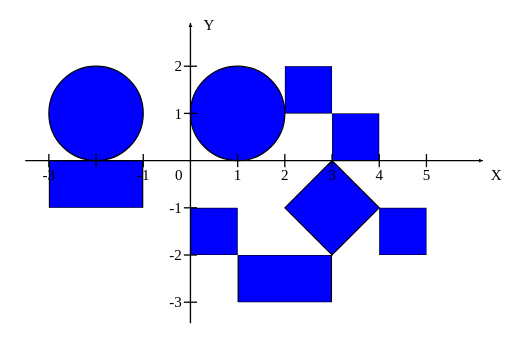
t = 0.00 s
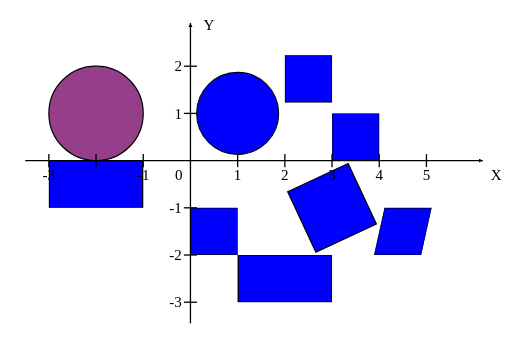
t = 1.17 s
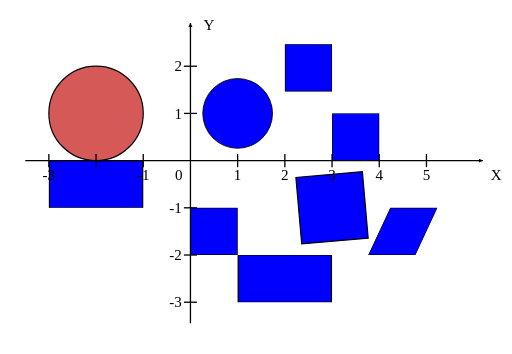
t = 2.33 s
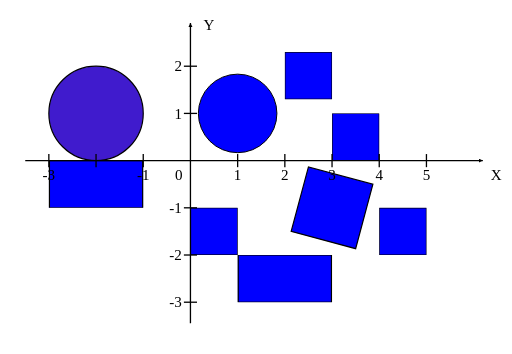
t = 3.50 s
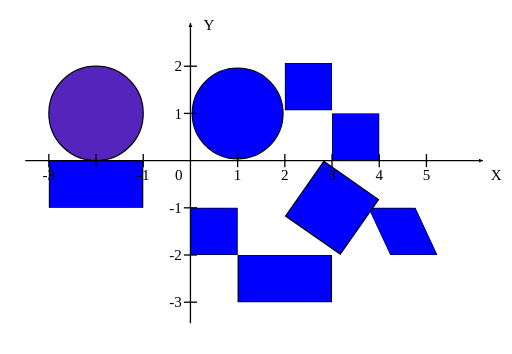
t = 4.67 s
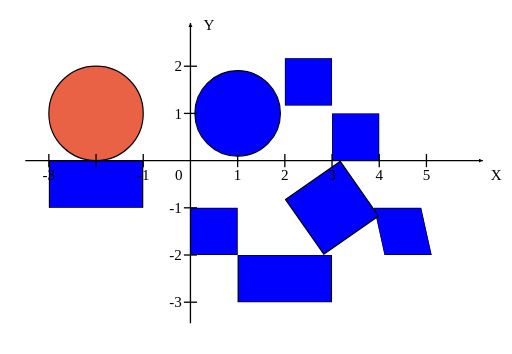
t = 5.83 s

The animated SVG that drew these frames (rendered in a browser with its animation timeline set to each time). Animation: 5 SMIL elements (animate=1,animateTransform=4); one cycle of 7.00 s, repeats indefinitely.

<?xml version="1.0" encoding="UTF-8"?>
<svg id="animated-drawing" xmlns="http://www.w3.org/2000/svg" viewBox="0 0 780 540" width="100%" height="100%" role="img" aria-labelledby="animated-title animated-desc">
  <title id="animated-title">Анімований малюнок варіанта 5</title>
  <desc id="animated-desc">Два кола, шість прямокутників і ромб синього кольору на осях X та Y. Центри кіл: (-2, 1) і (1, 1), радіус 1. Вершини ромба: (2, -1), (3, 0), (4, -1), (3, -2).</desc>
  <defs>
    <symbol id="animated-box" viewBox="0 0 1 1" preserveAspectRatio="none">
      <rect width="1" height="1" />
    </symbol>
    <marker id="animated-arrow" markerWidth="8" markerHeight="8" refX="6" refY="3" orient="auto" markerUnits="userSpaceOnUse">
      <path d="M0 0 L6 3 L0 6 Z" fill="black" />
    </marker>
  </defs>
  <g id="animated-shapes" transform="translate(290 245) scale(72 -72)" style="fill: #0000ff;" stroke="black" stroke-width="0.025">
    <circle id="animated-left-circle" data-figure="left-circle" cx="-2" cy="1" r="1">
      <animate attributeName="fill" values="#0000ff;#ff6b35;#0000ff" dur="4s" repeatCount="indefinite" />
    </circle>
    <g transform="translate(1 1)">
      <g id="animated-scale">
        <animateTransform attributeName="transform" type="scale" values="1;0.72;1" dur="5s" repeatCount="indefinite" />
        <circle id="animated-right-circle" data-figure="right-circle" r="1" />
      </g>
    </g>
    <use id="animated-left-bar" data-figure="left-bar" href="#animated-box" x="-3" y="-1" width="2" height="1" />
    <g id="animated-translate">
      <animateTransform attributeName="transform" type="translate" values="0 0;0 0.5;0 0" dur="5s" repeatCount="indefinite" />
      <use id="animated-top-box" data-figure="top-box" href="#animated-box" x="2" y="1" width="1" height="1" />
    </g>
    <use id="animated-step-box" data-figure="step-box" href="#animated-box" x="3" y="0" width="1" height="1" />
    <use id="animated-bottom-left-box" data-figure="bottom-left-box" href="#animated-box" x="0" y="-2" width="1" height="1" />
    <use id="animated-bottom-bar" data-figure="bottom-bar" href="#animated-box" x="1" y="-3" width="2" height="1" />
    <g transform="translate(4.5 -1.5)">
      <g id="animated-skew">
        <animateTransform attributeName="transform" type="skewX" values="0;25;-25;0" dur="7s" repeatCount="indefinite" />
        <use id="animated-bottom-right-box" data-figure="bottom-right-box" href="#animated-box" x="-0.5" y="-0.5" width="1" height="1" />
      </g>
    </g>
    <g transform="translate(3 -1)">
      <g id="animated-rotate">
        <animateTransform attributeName="transform" type="rotate" from="0" to="360" dur="6s" repeatCount="indefinite" />
        <polygon id="animated-diamond" data-figure="diamond" points="-1,0 0,1 1,0 0,-1" />
      </g>
    </g>
  </g>
  <g id="animated-axes" style="fill: none;" stroke="black" stroke-width="2">
    <line x1="38" y1="245" x2="736" y2="245" marker-end="url(#animated-arrow)" />
    <line x1="290" y1="493" x2="290" y2="35" marker-end="url(#animated-arrow)" />
    <line x1="74" y1="235" x2="74" y2="255" />
    <line x1="146" y1="235" x2="146" y2="255" />
    <line x1="218" y1="235" x2="218" y2="255" />
    <line x1="362" y1="235" x2="362" y2="255" />
    <line x1="434" y1="235" x2="434" y2="255" />
    <line x1="506" y1="235" x2="506" y2="255" />
    <line x1="578" y1="235" x2="578" y2="255" />
    <line x1="650" y1="235" x2="650" y2="255" />
    <line x1="280" y1="461" x2="300" y2="461" />
    <line x1="280" y1="389" x2="300" y2="389" />
    <line x1="280" y1="317" x2="300" y2="317" />
    <line x1="280" y1="173" x2="300" y2="173" />
    <line x1="280" y1="101" x2="300" y2="101" />
  </g>
  <g style="fill: black;" font-family="Times New Roman, serif" font-size="23">
    <text x="748" y="274">X</text>
    <text x="310" y="45">Y</text>
    <text x="278" y="274" text-anchor="end">0</text>
    <text x="74" y="274" text-anchor="middle">-3</text>
    <text x="218" y="274" text-anchor="middle">-1</text>
    <text x="362" y="274" text-anchor="middle">1</text>
    <text x="434" y="274" text-anchor="middle">2</text>
    <text x="506" y="274" text-anchor="middle">3</text>
    <text x="578" y="274" text-anchor="middle">4</text>
    <text x="650" y="274" text-anchor="middle">5</text>
    <text x="277" y="469" text-anchor="end">-3</text>
    <text x="277" y="397" text-anchor="end">-2</text>
    <text x="277" y="325" text-anchor="end">-1</text>
    <text x="277" y="181" text-anchor="end">1</text>
    <text x="277" y="109" text-anchor="end">2</text>
  </g>
</svg>
